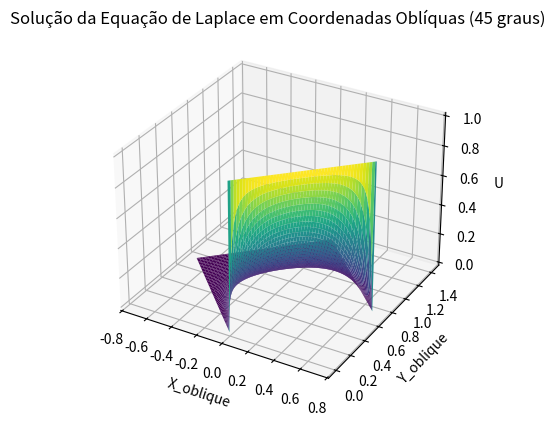

This chart was generated by the following Python code:
import numpy as np
import matplotlib.pyplot as plt
from mpl_toolkits.mplot3d import Axes3D
# Parâmetros
Lx = 1.0  # Comprimento do domínio em x
Ly = 1.0  # Comprimento do domínio em y
Nx = 100   # Número de pontos de grade em x
Ny = 100   # Número de pontos de grade em y
angle = 45.0  # Ângulo em graus

# Converte o ângulo para radianos
theta = np.radians(angle)

# Criação da grade em coordenadas oblíquas
x = np.linspace(0, Lx, Nx)
y = np.linspace(0, Ly, Ny)
X, Y = np.meshgrid(x, y)

# Transformação das coordenadas oblíquas
X_oblique = X * np.cos(theta) - Y * np.sin(theta)
Y_oblique = X * np.sin(theta) + Y * np.cos(theta)

# Condições iniciais
u = np.zeros((Ny, Nx))

# Condições de contorno
u[:, 0] = 0  # Condição de contorno esquerda
u[:, -1] = 0  # Condição de contorno direita
u[0, :] = 1  # Condição de contorno superior
u[-1, :] = 0  # Condição de contorno inferior

# Parâmetros do método de diferenças finitas
dx = Lx / (Nx - 1)
dy = Ly / (Ny - 1)

# Iterações para resolver a equação de Laplace
for _ in range(1000):  # Número de iterações
    for i in range(1, Nx - 1):
        for j in range(1, Ny - 1):
            u[j, i] = 0.25 * (u[j, i - 1] + u[j, i + 1] + u[j - 1, i] + u[j + 1, i])

# Plotagem dos resultados
fig = plt.figure()
ax = fig.add_subplot(111, projection='3d')
ax.plot_surface(X_oblique, Y_oblique, u, cmap='viridis')
ax.set_title('Solução da Equação de Laplace em Coordenadas Oblíquas (45 graus)')
ax.set_xlabel('X_oblique')
ax.set_ylabel('Y_oblique')
ax.set_zlabel('U')
plt.show()
